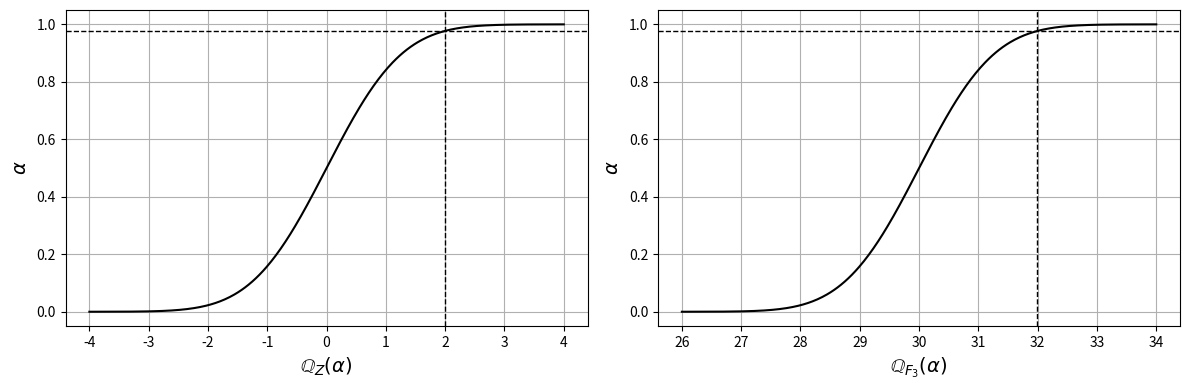
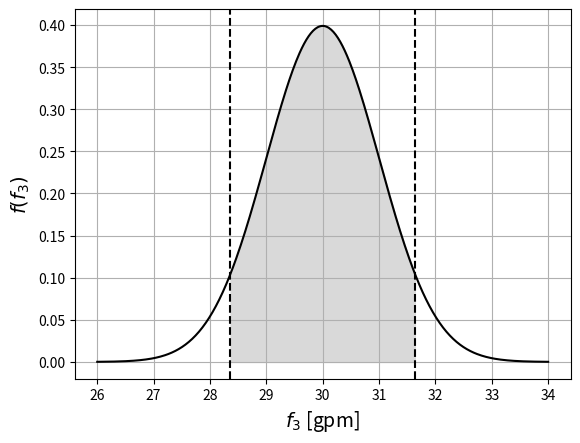

Recreate these plots in Python, in order.
# %% [markdown] [hide]
# **Setup.** Run this notebook from the `notebooks/` folder of the book
# repository (it reads files from `Data/` and `Support/`). On Google Colab,
# upload the folder to your Drive and set `path` to its location, e.g.
# `path = '/content/drive/MyDrive/StatsBook/notebooks/'`.

# %% [hide]
path = ''

# %% [markdown]
# Gaussian mixing problem (Victor Z and J E Umaña, UW-Madison, 2024).
#
# | Slides | Python | Meaning |
# |---|---|---|
# | $f_1$ | `f1` | deterministic input flow (10 gpm) |
# | $F_2\sim\mathcal{N}(20,1)$ | `mu_2`, `sigma_2` | uncertain input flow |
# | $\kappa$ | `kappa` | valve coefficient |
# | $F_3=f_1+\kappa F_2$ | `mu_3`, `sigma_3` | output flow, $\mathcal{N}(10+20\kappa,\kappa^2)$ |
# | $z_\alpha=\mathbb{Q}_Z(\alpha)$ | `z_alpha` | standard-normal quantile |

# %% [part] Quantiles of the output flow

# %%
import numpy as np
import matplotlib.pyplot as plt
from scipy.stats import norm

f1 = 10
mu_2, sigma_2 = 20, 1
kappa = 1

# linear transformation: F3 = f1 + kappa F2 ~ N(f1 + kappa mu_2, kappa^2 sigma_2^2)
mu_3 = f1 + kappa * mu_2
sigma_3 = abs(kappa) * sigma_2
print(f"F3 ~ N({mu_3}, {sigma_3**2})")

# %% [markdown]
# $\mathbb{Q}_X(\alpha)=\mu+\sigma\,\mathbb{Q}_Z(\alpha)$: with $\alpha=0.977$, $z_\alpha=2$ and the
# quantile of $F_3$ is $\mu+2\sigma=32$.

# %%
alpha = 0.977
z_alpha = norm.ppf(alpha)                  # Q_Z(alpha)
Q_F3 = mu_3 + sigma_3 * z_alpha            # Q_X(alpha) = mu + sigma z_alpha
print(f"z_alpha = {z_alpha:.3f},  Q_F3(alpha) = {Q_F3:.3f}  (direct: {norm.ppf(alpha, mu_3, sigma_3):.3f})")

fig, axs = plt.subplots(1, 2, figsize=(12, 4))
z = np.linspace(-4, 4, 400)
axs[0].plot(z, norm.cdf(z), 'k', linewidth=1.5)
axs[0].axhline(alpha, color='k', ls='--', lw=1)
axs[0].axvline(z_alpha, color='k', ls='--', lw=1)
axs[0].set_xlabel(r'$\mathbb{Q}_Z(\alpha)$', fontsize=14)
axs[0].set_ylabel(r'$\alpha$', fontsize=14)
x = np.linspace(mu_3 - 4*sigma_3, mu_3 + 4*sigma_3, 400)
axs[1].plot(x, norm.cdf(x, mu_3, sigma_3), 'k', linewidth=1.5)
axs[1].axhline(alpha, color='k', ls='--', lw=1)
axs[1].axvline(Q_F3, color='k', ls='--', lw=1)
axs[1].set_xlabel(r'$\mathbb{Q}_{F_3}(\alpha)$', fontsize=14)
axs[1].set_ylabel(r'$\alpha$', fontsize=14)
for ax in axs:
    ax.grid(True)
plt.tight_layout()
plt.show()

# %% [part] 90% confidence region

# %% [markdown]
# $\mathbb{P}(\mu-z_{\alpha/2}\sigma\leq X\leq \mu+z_{\alpha/2}\sigma)=1-\alpha$ with
# $z_{\alpha/2}=\mathbb{Q}_Z(1-\alpha/2)$; for 90% probability, $\alpha=0.1$.

# %%
alpha = 0.10
z_alpha_2 = norm.ppf(1 - alpha/2)
lower, upper = mu_3 - z_alpha_2 * sigma_3, mu_3 + z_alpha_2 * sigma_3
print(f"z_alpha/2 = {z_alpha_2:.3f};  F3 in [{lower:.2f}, {upper:.2f}] with {100*(1-alpha):.0f}% probability")

plt.plot(x, norm.pdf(x, mu_3, sigma_3), 'black', linewidth=1.5)
plt.axvline(lower, color='k', ls='--')
plt.axvline(upper, color='k', ls='--')
plt.fill_between(x, norm.pdf(x, mu_3, sigma_3), where=(x >= lower) & (x <= upper), color='0.85')
plt.xlabel('$f_3$ [gpm]', fontsize=14)
plt.ylabel('$f(f_3)$', fontsize=14)
plt.grid(True)
plt.show()
